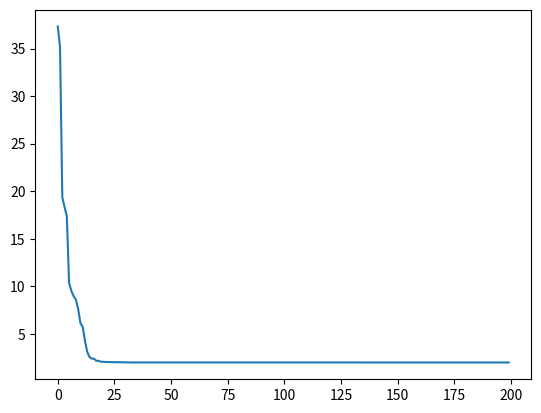

Recreate this plot in Python.
import numpy as np
import matplotlib.pyplot as plt


def rastrigin(x: np.ndarray):
    return np.sum(x**2 - 10 * np.cos(2 * np.pi * x) + 10)


class EMA:
    def __init__(self, n: int):
        self.n = n
        self.population_size = 10 * n
        self.max_iter = 50 * n
        self.local_iter = 10
        self.scale = 0.005
        self._min = -5.12
        self._max = -self._min

    def calculate_best(self):
        self.values = np.array([rastrigin(x) for x in self.x])
        self.best_value = np.min(self.values)
        self.best_x = self.x[np.where(abs(self.values - self.best_value) < 1e-3)].flatten()

    def create_population(self):
        self.x = np.vstack([self._min + np.random.uniform(0, 1, size=self.n) * (self._max - self._min)
                           for _ in range(self.population_size)])
        self.calculate_best()

    def local_search(self):
        search_field = self.scale * (self._max - self._min)
        for k, particle in enumerate(self.x):
            cnt = 0
            while cnt < self.local_iter:
                for i in range(self.n):
                    sign = np.random.randint(0, 2) * 2 - 1
                    y = particle.copy()
                    velocity = np.random.uniform()
                    y[i] += sign * velocity * search_field
                    if rastrigin(y) < rastrigin(particle):
                        self.x[k] = y.copy()
                        cnt = self.local_iter
                        break
                    cnt += 1
        self.calculate_best()

    def calculate_force(self):
        self.q = np.exp(-self.n * (self.values - self.best_value) / (np.sum(self.values - self.best_value)))
        self.force = np.zeros_like(self.x)
        for i in range(self.population_size):
            for j in range(self.population_size):
                if i != j:
                    if self.values[j] < self.values[i]:
                        self.force[i] += ((self.x[j] - self.x[i]) / np.linalg.norm(self.x[j] - self.x[i]) ** 2) \
                                         * self.q[i] * self.q[j]
                    else:
                        self.force[i] += ((self.x[i] - self.x[j]) / np.linalg.norm(self.x[j] - self.x[i]) ** 2) \
                                         * self.q[i] * self.q[j]

    def move_particles(self):
        for i in range(self.population_size):
            if abs(self.values[i] - self.best_value) > 1e-3:
                alpha = np.random.uniform()
                velocity = np.ones_like(self.x[i])
                normalized_force = self.force[i] / np.linalg.norm(self.force[i])
                for j in range(self.n):
                    if self.force[i][j] > 0:
                        velocity[j] = self._max - self.x[i][j]
                    else:
                        velocity[j] = self.x[i][j] - self._min
                self.x[i] += alpha * np.multiply(normalized_force, velocity)

    def solve(self):
        self.create_population()
        history = []
        for i in range(self.max_iter):
            history.append(self.best_value)
            print(f'Текущее лучшее значение: {round(self.best_value, 4)} в точке {list(map(lambda x: round(x, 4), self.best_x))}')
            print(f'Итерация: {i + 1}')
            self.local_search()
            self.calculate_force()
            self.move_particles()
        plt.plot(history)
        plt.show()



def main():
    ema = EMA(4)
    ema.solve()


if __name__ == '__main__':
    main()
